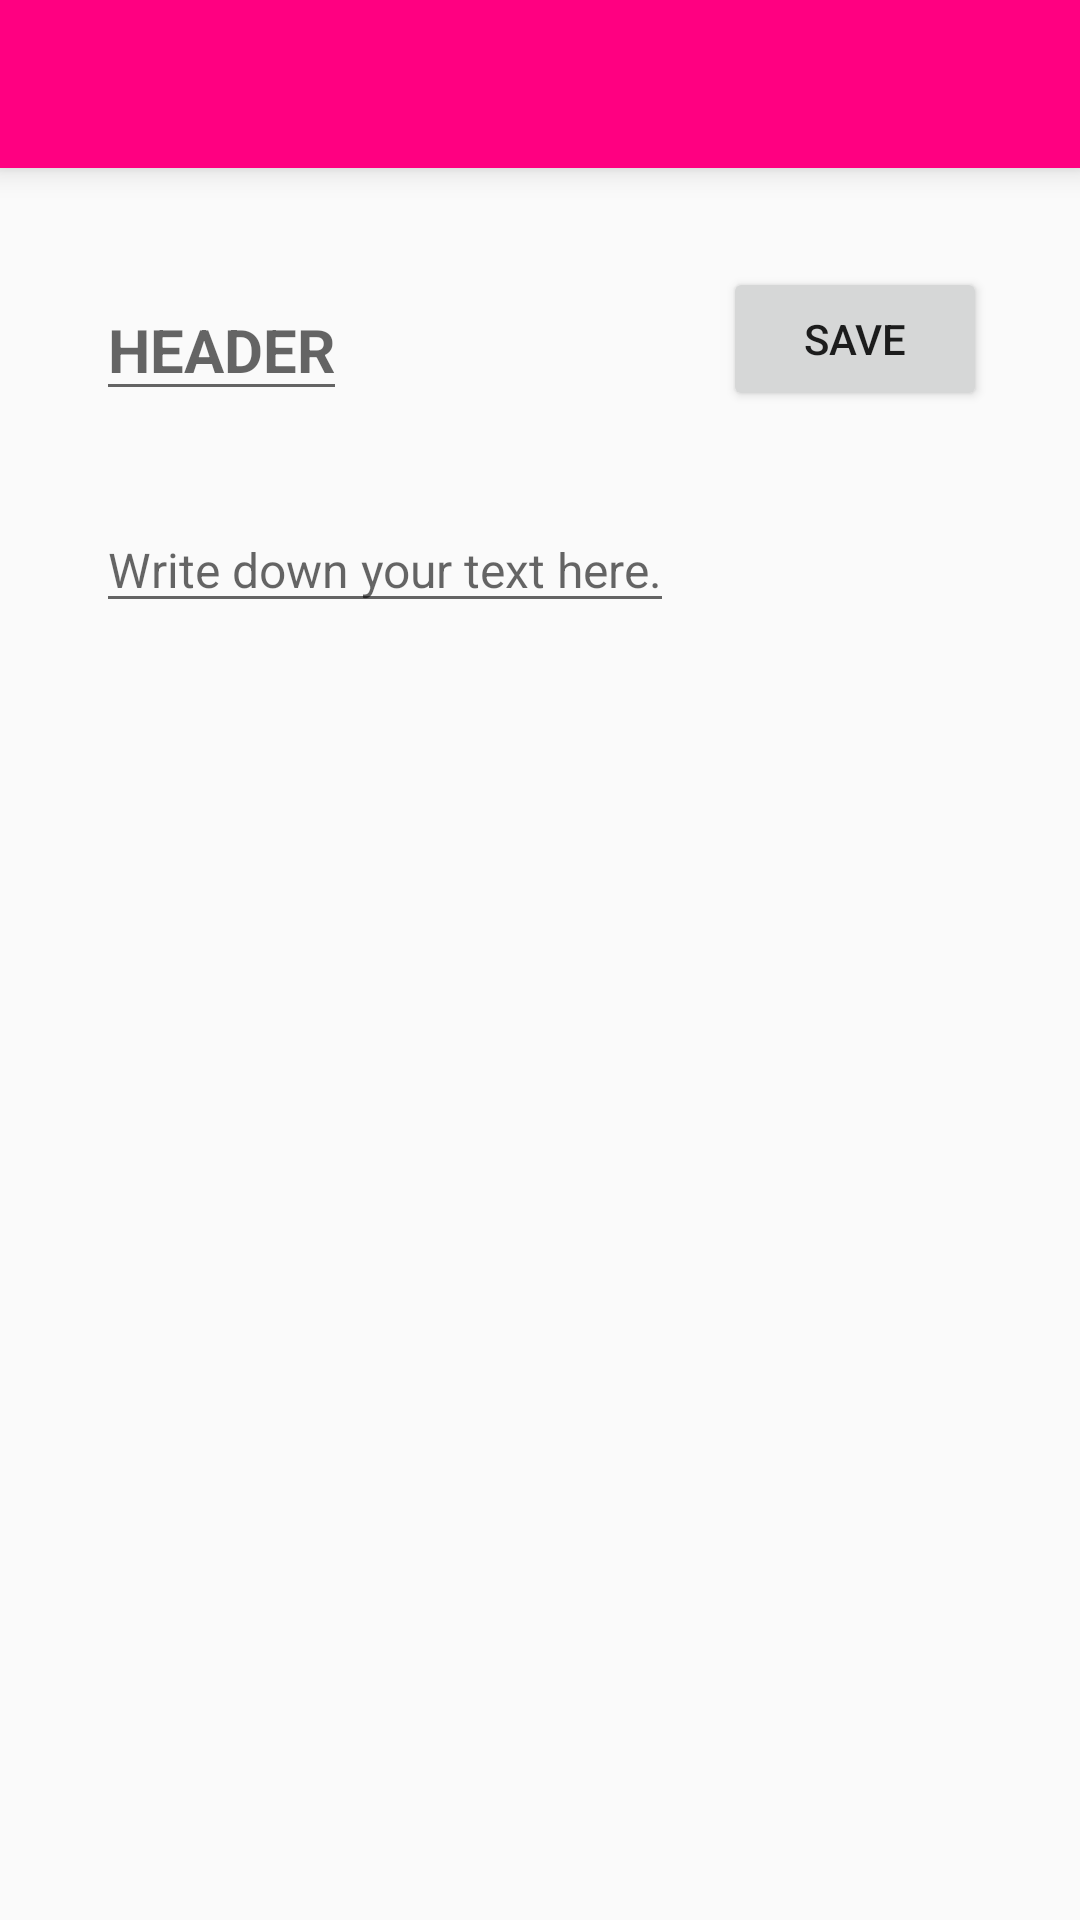

Write the Android layout XML for this screen, with the resource values it uses.
<!-- AndroidManifest.xml: application theme AppTheme -->
<!-- res/layout/activity_write_an_article.xml -->
<?xml version="1.0" encoding="utf-8"?>

<RelativeLayout
    xmlns:android="http://schemas.android.com/apk/res/android"
    xmlns:app="http://schemas.android.com/apk/res-auto"
    android:layout_width="match_parent"
    android:layout_height="match_parent"
    android:orientation="vertical">

    <android.support.v7.widget.Toolbar
        android:id="@+id/toolbar"
        android:layout_width="match_parent"
        android:layout_height="wrap_content"
        android:layout_alignParentTop="true"
        android:background="?attr/colorPrimary"
        android:elevation="6dp"
        android:minHeight="?attr/actionBarSize"
        android:theme="@style/ThemeOverlay.AppCompat.Dark.ActionBar"
        app:popupTheme="@style/ThemeOverlay.AppCompat.Light"/>

    <ScrollView
        android:layout_width="wrap_content"
        android:layout_height="wrap_content"
        android:id="@+id/scrollView2"
        android:layout_below="@id/toolbar"
        android:layout_alignParentBottom="true">

        <RelativeLayout
            android:layout_width="match_parent"
            android:layout_height="match_parent">

            <EditText
                android:layout_width="wrap_content"
                android:layout_height="wrap_content"
                android:id="@+id/header"
                android:hint="HEADER"
                android:textSize="20dp"
                android:textStyle="bold"
                android:layout_marginTop="37dp"
                android:layout_marginLeft="32dp"
                android:layout_marginStart="32dp"
                android:layout_below="@+id/toolbar"
                android:layout_alignParentLeft="true"
                android:layout_alignParentStart="true" />

            <EditText
                android:layout_width="wrap_content"
                android:layout_height="wrap_content"
                android:id="@+id/text"
                android:hint="Write down your text here."
                android:textSize="16dp"
                android:layout_below="@+id/header"
                android:layout_alignLeft="@+id/header"
                android:layout_alignStart="@+id/header"
                android:layout_marginTop="32dp" />

            <Button
                android:layout_width="wrap_content"
                android:layout_height="wrap_content"
                android:text="SAVE"
                android:id="@+id/saveButton"
                android:layout_alignBottom="@+id/header"
                android:layout_alignParentRight="true"
                android:layout_alignParentEnd="true"
                android:layout_marginRight="31dp"
                android:layout_marginEnd="31dp" />

            <GridView
                android:id="@+id/addImageGridView"
                android:layout_width="wrap_content"
                android:layout_height="wrap_content"
                android:columnWidth="75dp"
                android:drawSelectorOnTop="true"
                android:gravity="center"
                android:numColumns="auto_fit"
                android:stretchMode="columnWidth"
                android:verticalSpacing="2dp"
                android:focusable="true"
                android:clickable="true"
                android:layout_below="@+id/text"
                android:layout_marginTop="15dp"
                android:layout_alignLeft="@+id/text"
                android:layout_alignStart="@+id/text"
                android:layout_alignRight="@+id/saveButton"
                android:layout_alignEnd="@+id/saveButton" />
        </RelativeLayout>
    </ScrollView>


</RelativeLayout>
<!-- resources referenced by this layout -->
<resources>
  <style name="AppTheme" parent="Theme.AppCompat.Light.NoActionBar">
          
          <item name="colorPrimary">#FF0081</item>
          
          <item name="colorPrimaryDark">#FF0081</item>
          
          <item name="colorAccent">#00FFFF</item>
  
      </style>
</resources>
